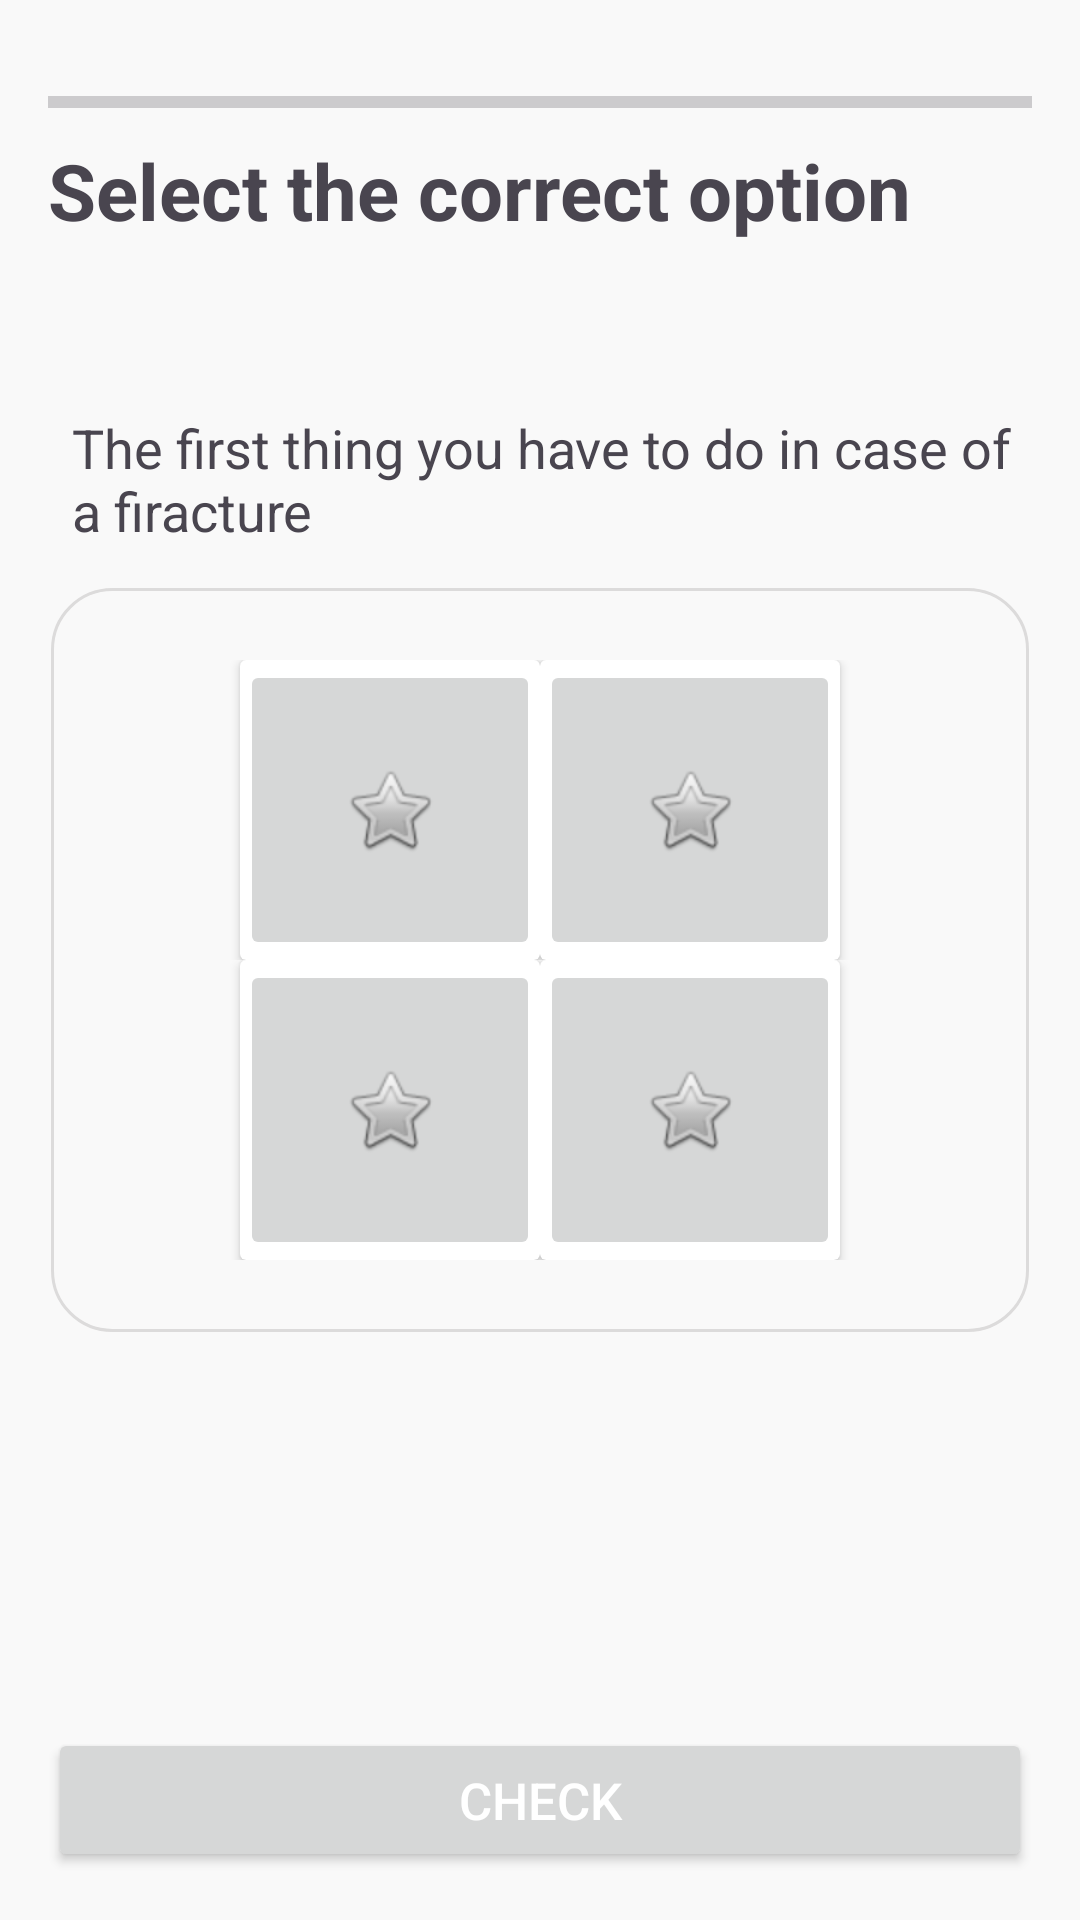

This screen was rendered from an Android layout file. Write that file and the resources it references.
<!-- AndroidManifest.xml: application theme Theme.MyApplication -->
<!-- res/layout/activity_select.xml -->
<?xml version="1.0" encoding="utf-8"?>
<RelativeLayout xmlns:android="http://schemas.android.com/apk/res/android"
    xmlns:app="http://schemas.android.com/apk/res-auto"
    xmlns:tools="http://schemas.android.com/tools"
    android:layout_width="match_parent"
    android:layout_height="match_parent"
    android:orientation="vertical"
    android:padding="16dp">

    <RelativeLayout
        android:id="@+id/layout_progress_bar"
        android:layout_width="match_parent"
        android:layout_height="20dp"
        android:layout_marginTop="8dp"
        android:layout_marginBottom="8dp">

        <ImageView
            android:id="@+id/close_button"
            android:layout_width="wrap_content"
            android:layout_height="wrap_content"
            android:layout_alignParentTop="true"
            android:clickable="true"
            android:contentDescription="Close button"
            android:src="@drawable/ic_close"
            app:tint="#7F7E80"
            tools:ignore="TouchTargetSizeCheck" />

        <ProgressBar
            android:id="@+id/progress_bar"
            style="?android:attr/progressBarStyleHorizontal"
            android:layout_width="match_parent"
            android:layout_height="wrap_content"
            android:layout_centerVertical="true"
            android:layout_toEndOf="@+id/close_button"
            android:maxHeight="10dip"
            android:minHeight="10dip" />

    </RelativeLayout>

    <LinearLayout
        android:layout_width="match_parent"
        android:layout_height="match_parent"
        android:layout_marginTop="30dp"
        android:layout_marginBottom="30dp"
        android:orientation="vertical">

        <TextView
            android:id="@+id/textView3"
            android:layout_width="match_parent"
            android:layout_height="wrap_content"
            android:layout_marginBottom="56dp"
            android:text="Select the correct option"
            android:textSize="26sp"
            android:textStyle="bold" />

        <TextView
            android:id="@+id/textView4"
            android:layout_width="match_parent"
            android:layout_height="wrap_content"
            android:layout_marginStart="8dp"
            android:text="The first thing you have to do in case of a firacture"
            android:textSize="18sp" />

    </LinearLayout>

    <TableLayout
        android:layout_width="match_parent"
        android:layout_height="250dp"
        android:layout_centerVertical="true"
        android:background="@drawable/word_border"
        android:backgroundTint="@null"
        android:gravity="center|center_vertical">

        <TableRow
            android:layout_width="wrap_content"
            android:layout_height="wrap_content"
            android:gravity="center">

            <androidx.cardview.widget.CardView
                android:layout_width="100dp"
                android:layout_height="100dp">

                <ImageButton
                    android:id="@+id/option1Button"
                    android:layout_width="match_parent"
                    android:layout_height="match_parent"
                    android:src="@android:drawable/btn_star" />

            </androidx.cardview.widget.CardView>

            <androidx.cardview.widget.CardView
                android:layout_width="100dp"
                android:layout_height="100dp">

                <ImageButton
                    android:id="@+id/option2Button"
                    android:layout_width="match_parent"
                    android:layout_height="match_parent"
                    android:src="@android:drawable/btn_star" />

            </androidx.cardview.widget.CardView>

        </TableRow>

        <TableRow
            android:layout_width="match_parent"
            android:layout_height="match_parent"
            android:gravity="center">

            <androidx.cardview.widget.CardView
                android:layout_width="100dp"
                android:layout_height="100dp">

                <ImageButton
                    android:id="@+id/option3Button"
                    android:layout_width="match_parent"
                    android:layout_height="match_parent"
                    android:src="@android:drawable/btn_star" />

            </androidx.cardview.widget.CardView>

            <androidx.cardview.widget.CardView
                android:layout_width="100dp"
                android:layout_height="100dp">

                <ImageButton
                    android:id="@+id/option4Button"
                    android:layout_width="match_parent"
                    android:layout_height="match_parent"
                    android:src="@android:drawable/btn_star" />

            </androidx.cardview.widget.CardView>

        </TableRow>
    </TableLayout>

    <Button
        android:id="@+id/check_button"
        android:layout_width="match_parent"
        android:layout_height="wrap_content"
        android:layout_alignParentBottom="true"
        android:text="Check"
        android:textColor="@color/white"
        android:textSize="17sp" />

</RelativeLayout>
<!-- resources referenced by this layout -->
<resources>
  <color name="white">#FFFFFFFF</color>
  <!-- drawable word_border (drawable) -->
  <?xml version="1.0" encoding="utf-8"?>
  <layer-list xmlns:android="http://schemas.android.com/apk/res/android" >
      <item
          android:bottom="1dp"
          android:left="1dp"
          android:right="1dp"
          android:top="1dp">
          <shape android:shape="rectangle" >
              <corners android:radius="20dp"/>
              <stroke
                  android:width="1dp"
                  android:color="#dcdbdb" />
              <padding android:left="10dp"
                  android:right="10dp"
                  android:top="10dp"
                  android:bottom="10dp" />
          </shape>
      </item>
  
  </layer-list>
  <style name="Theme.MyApplication" parent="Base.Theme.MyApplication" />
  <style name="Base.Theme.MyApplication" parent="Theme.Material3.DayNight.NoActionBar">
          
          <item name="colorPrimary">@color/red</item>
          <item name="colorSecondary">@color/pink</item>
          
          <item name="android:windowBackground">#f9f9f9</item>
          <item name="android:colorBackground">#f9f9f9</item>
          <item name="toolbarStyle">@style/ToolbarStyle</item>
          <item name="android:textColorLink">@color/red</item>
          <item name="actionOverflowButtonStyle">@style/IconOverflow</item>
      </style>
  <color name="red">#870214</color>
  <color name="pink">#EE99A5</color>
  
      // Color references for code
  <style name="ToolbarStyle" parent="@style/Widget.AppCompat.Toolbar">
          <item name="titleTextColor">#E6E6E6</item>
      </style>
  <style name="IconOverflow" parent="Widget.AppCompat.ActionButton.Overflow">
          <item name="android:tint">#E6E6E6</item>
      </style>
</resources>
